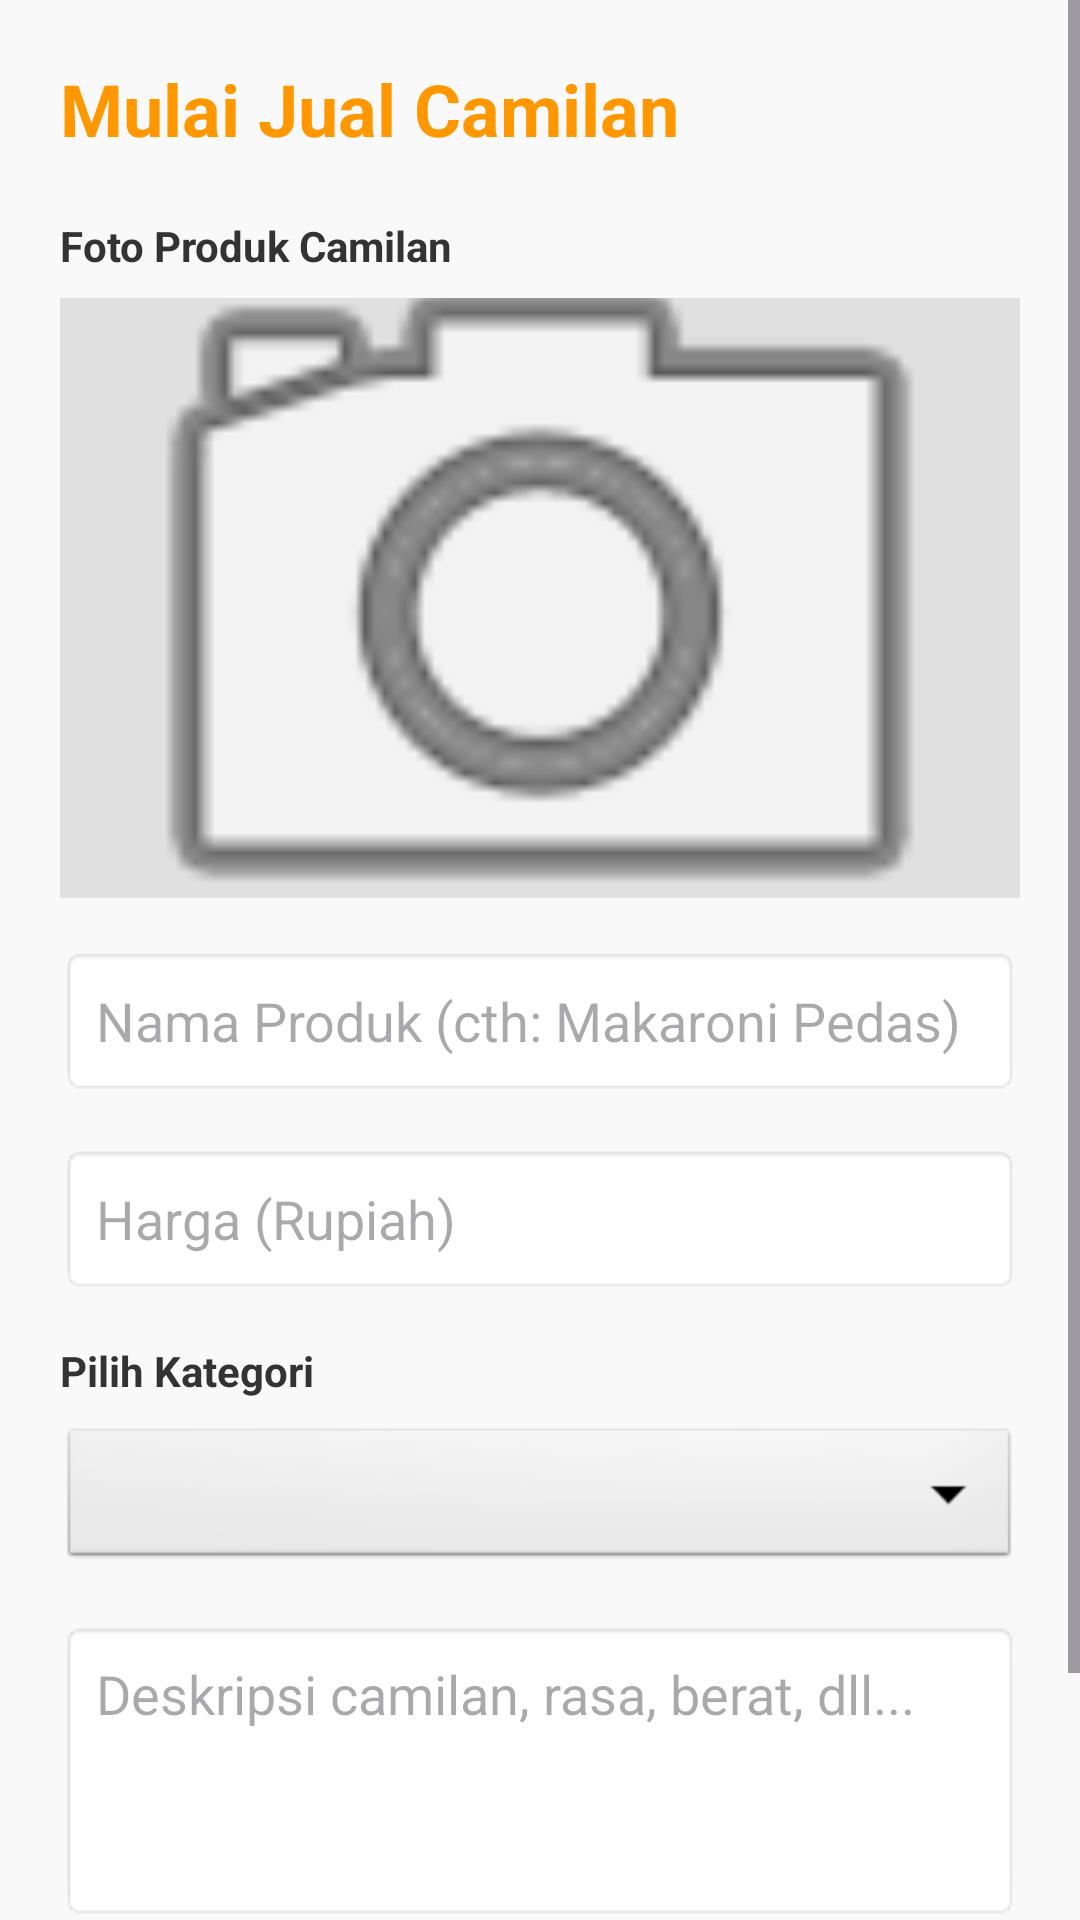

Here is an Android app screen rendered from its layout file. Give the layout XML and the strings, colors and styles it references.
<!-- AndroidManifest.xml: application theme Theme.SnackApp -->
<!-- res/layout/fragment_jual.xml -->
<?xml version="1.0" encoding="utf-8"?>
<ScrollView xmlns:android="http://schemas.android.com/apk/res/android"
    android:layout_width="match_parent"
    android:layout_height="match_parent"
    android:background="#F9F9F9">

    <LinearLayout
        android:layout_width="match_parent"
        android:layout_height="wrap_content"
        android:orientation="vertical"
        android:padding="20dp">

        <TextView
            android:layout_width="wrap_content"
            android:layout_height="wrap_content"
            android:text="Mulai Jual Camilan"
            android:textSize="24sp"
            android:textStyle="bold"
            android:textColor="#FF9800"
            android:layout_marginBottom="20dp" />

        <TextView
            android:layout_width="wrap_content"
            android:layout_height="wrap_content"
            android:text="Foto Produk Camilan"
            android:textStyle="bold"
            android:textColor="#333333"
            android:layout_marginBottom="8dp"/>

        <ImageView
            android:id="@+id/imgJualPreview"
            android:layout_width="match_parent"
            android:layout_height="200dp"
            android:background="#E0E0E0"
            android:scaleType="centerCrop"
            android:src="@android:drawable/ic_menu_camera"
            android:clickable="true"
            android:focusable="true"
            android:layout_marginBottom="16dp"/>

        <EditText
            android:id="@+id/etJualNama"
            android:layout_width="match_parent"
            android:layout_height="50dp"
            android:hint="Nama Produk (cth: Makaroni Pedas)"
            android:inputType="text"
            android:background="@android:drawable/editbox_background_normal"
            android:paddingLeft="12dp"
            android:layout_marginBottom="16dp"/>

        <EditText
            android:id="@+id/etJualHarga"
            android:layout_width="match_parent"
            android:layout_height="50dp"
            android:hint="Harga (Rupiah)"
            android:inputType="number"
            android:background="@android:drawable/editbox_background_normal"
            android:paddingLeft="12dp"
            android:layout_marginBottom="16dp"/>

        <TextView
            android:layout_width="wrap_content"
            android:layout_height="wrap_content"
            android:text="Pilih Kategori"
            android:textStyle="bold"
            android:textColor="#333333"
            android:layout_marginBottom="8dp"/>

        <Spinner
            android:id="@+id/spinnerJualKategori"
            android:layout_width="match_parent"
            android:layout_height="50dp"
            android:background="@android:drawable/btn_dropdown"
            android:layout_marginBottom="16dp"/>

        <EditText
            android:id="@+id/etJualDeskripsi"
            android:layout_width="match_parent"
            android:layout_height="100dp"
            android:hint="Deskripsi camilan, rasa, berat, dll..."
            android:inputType="textMultiLine"
            android:gravity="top|left"
            android:background="@android:drawable/editbox_background_normal"
            android:padding="12dp"
            android:layout_marginBottom="24dp"/>

        <Button
            android:id="@+id/btnJualUpload"
            android:layout_width="match_parent"
            android:layout_height="50dp"
            android:text="UPLOAD PRODUK"
            android:backgroundTint="#FF9800"
            android:textColor="#FFFFFF"
            android:textStyle="bold" />

    </LinearLayout>
</ScrollView>
<!-- resources referenced by this layout -->
<resources>
  <style name="Theme.SnackApp" parent="Base.Theme.SnackApp" />
  <style name="Base.Theme.SnackApp" parent="Theme.Material3.DayNight.NoActionBar">
          
          
      </style>
</resources>
